Run: headless pygame with SDL's dummy video driver; simulated clock (each Clock.tick advances the game by its frame time, no real sleeping); random seed 0; keys injected as events and as key.get_pressed() state; no mouse input.
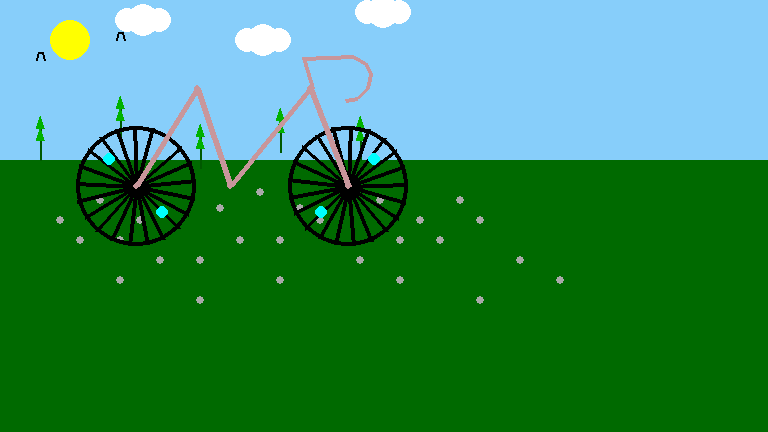
Frame 1 of 4 · flips 1–60 · no input
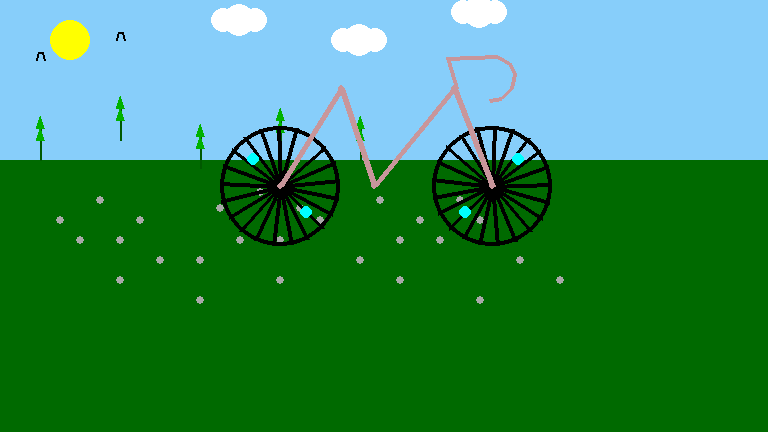
Frame 2 of 4 · flips 61–180 · tapped SPACE, RETURN · held RIGHT (→), D
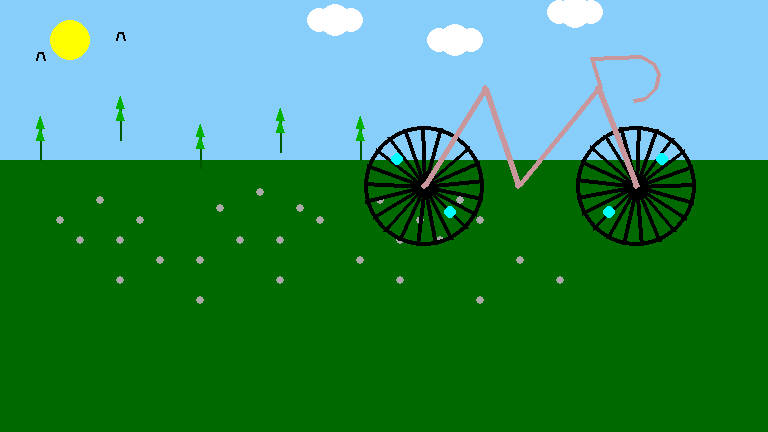
Frame 3 of 4 · flips 181–300 · held DOWN (↓), S
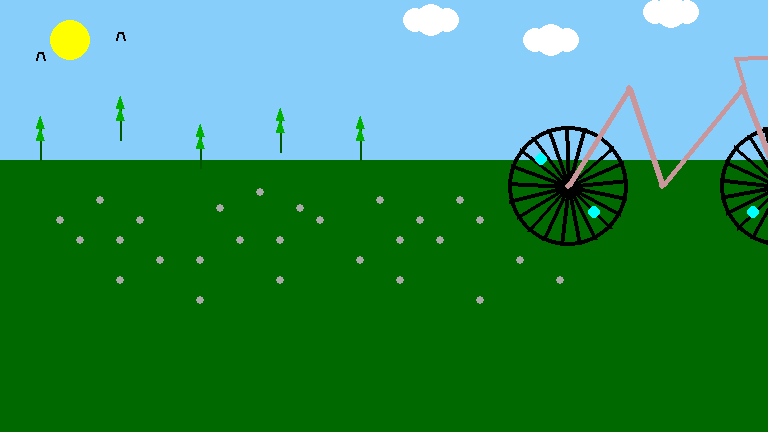
Frame 4 of 4 · flips 301–420 · held LEFT (←), A, UP (↑), W

The pygame program that drew these frames:

# Import library pygame untuk membuat game
import pygame
import math

# Inisialisasi pygame
pygame.init()

# Definisi ukuran layar dan zoom
width, height = 1920, 1080
zoom = 0.4

# Set mode layar
screen = pygame.display.set_mode((int(width * zoom), int(height * zoom)))
pygame.display.set_caption("Sepeda dengan Pemandangan")

# Fungsi untuk menggambar latar belakang
def draw_background():
    sky_color = (135, 206, 250)
    pygame.draw.rect(screen, sky_color, (0, 0, width * zoom, height * zoom), 0)

    grass_color = (0, 106, 0)
    pygame.draw.rect(screen, grass_color, (0, int(400 * zoom), width * zoom, (height - 400) * zoom), 0)

    sun_color = (255, 255, 0)
    pygame.draw.circle(screen, sun_color, (int(175 * zoom), int(100 * zoom)), int(50 * zoom))

# Fungsi untuk menggambar bebatuan
def draw_rocks():
    rock_color = (169, 169, 169)  # Warna abu-abu untuk bebatuan

    rocks = [
        (150, 550), (250, 500), (350, 550),
        (550, 520), (650, 480), (750, 520),
        (950, 500), (1050, 550), (1150, 500),
        (200, 600), (400, 650), (600, 600),
        (800, 550), (1000, 600), (1200, 550),
        (300, 700), (500, 750), (700, 700),
        (1000, 700), (1200, 750), (1400, 700),
        (300, 600), (500, 650), (700, 600),
        (900, 650), (1100, 600), (1300, 650),
    ]

    for rock in rocks:
        pygame.draw.circle(screen, rock_color, (int(rock[0] * zoom), int(rock[1] * zoom)), int(10 * zoom))

# Fungsi untuk menggambar awan
def draw_cloud(x, y):
    cloud_color = (255, 255, 255)
    pygame.draw.circle(screen, cloud_color, (int(x * zoom), int(y * zoom)), int(30 * zoom))
    pygame.draw.circle(screen, cloud_color, (int((x + 40) * zoom), int(y * zoom)), int(40 * zoom))
    pygame.draw.circle(screen, cloud_color, (int((x + 80) * zoom), int(y * zoom)), int(30 * zoom))

# Fungsi untuk menggambar latar belakang dengan awan
def draw_background_with_clouds(cloud_positions):
    draw_background()
    for cloud_pos in cloud_positions:
        draw_cloud(*cloud_pos)

# Fungsi untuk mengupdate posisi awan
def update_cloud_positions(cloud_positions, cloud_speed):
    updated_positions = [(x + cloud_speed, y) for x, y in cloud_positions]
    
    # Check jika awan telah melewati batas kanan layar, kemudian reset posisi
    for i in range(len(updated_positions)):
        x, y = updated_positions[i]
        if x > width * zoom * 3.5:
            updated_positions[i] = (-100, y)  # Pindahkan awan ke kiri layar
    
    return updated_positions

# Fungsi untuk menggambar tanaman
def draw_plant(x, y):
    stem_color = (0, 128, 0)
    leaf_color = (0, 255, 0)
    dark_factor = 0.7  # Faktor gelap untuk membuat warna lebih gelap
    stem_width = int(5 * zoom)

    # Gambar batang
    pygame.draw.line(screen, (int(stem_color[0] * dark_factor), int(stem_color[1] * dark_factor), int(stem_color[2] * dark_factor)),
                     (int(x * zoom), int(y * zoom)), (int(x * zoom), int((y - 100) * zoom)), stem_width)

    # Gambar daun
    pygame.draw.polygon(screen, (int(leaf_color[0] * dark_factor), int(leaf_color[1] * dark_factor), int(leaf_color[2] * dark_factor)),
                        [
                            (int((x - 10) * zoom), int((y - 50) * zoom)),
                            (int((x + 10) * zoom), int((y - 50) * zoom)),
                            (int(x * zoom), int((y - 80) * zoom))
                        ], 0)

    pygame.draw.polygon(screen, (int(leaf_color[0] * dark_factor), int(leaf_color[1] * dark_factor), int(leaf_color[2] * dark_factor)),
                        [
                            (int((x - 10) * zoom), int((y - 80) * zoom)),
                            (int((x + 10) * zoom), int((y - 80) * zoom)),
                            (int(x * zoom), int((y - 110) * zoom))
                        ], 0)

# Fungsi untuk menggambar latar belakang dengan awan dan tanaman
def draw_background_with_clouds_and_plants(cloud_positions):
    draw_background_with_clouds(cloud_positions)

    draw_plant(100, 400)
    draw_plant(300, 350)
    draw_plant(500, 420)
    draw_plant(700, 380)
    draw_plant(900, 400)

# Fungsi untuk menggambar latar belakang dengan awan, tanaman, dan bebatuan
def draw_background_with_clouds_plants_and_rocks(cloud_positions):
    draw_background_with_clouds_and_plants(cloud_positions)
    draw_rocks()

# Fungsi untuk menggambar rangka sepeda
def draw_frame(x, y, reflect=False):
    points = [(165, 465), (317, 220), (400, 465), (600, 220), (695, 465)]
    line_fill = (200, 150, 155)
    line_width = int(15 * zoom)

    for i in range(len(points) - 1):
        x_point = int((points[i][0] + x) * zoom)
        y_point = int((points[i][1] + y) * zoom)

        if reflect:
            x_point = int(width * zoom) - x_point

        pygame.draw.line(screen, line_fill, (x_point, y_point),
                         (int((points[i + 1][0] + x) * zoom), int((points[i + 1][1] + y) * zoom)), line_width)

    for p in points:
        x_p = int((p[0] + x) * zoom)
        y_p = int((p[1] + y) * zoom)

        if reflect:
            x_p = int(width * zoom) - x_p

        pygame.draw.circle(screen, line_fill, (x_p, y_p), line_width // 2)

# Fungsi untuk menggambar setang sepeda
def draw_handlebar(x, y, reflect=False):
    points = [(605, 220), (582, 147), (707, 140), (737, 158), (749, 185), (741, 222), (717, 246), (689, 251)]

    line_fill = (200, 150, 155)
    line_width = int(10 * zoom)

    for i in range(len(points) - 1):
        x_point = int((points[i][0] + x) * zoom)
        y_point = int((points[i][1] + y) * zoom)

        pygame.draw.line(screen, line_fill, (x_point, y_point),
                         (int((points[i + 1][0] + x) * zoom), int((points[i + 1][1] + y) * zoom)), line_width)

    for p in points:
        x_p = int((p[0] + x) * zoom)
        y_p = int((p[1] + y) * zoom)

    
        pygame.draw.circle(screen, line_fill, (x_p, y_p), line_width // 3)

# Fungsi untuk menggambar roda sepeda
def draw_wheels(x, y, offset):
    points = [(165, 465), (695, 465)]
    r = int(150 * zoom)
    
    line_fill = (0, 0, 0)
    line_width = int(10 * zoom)

    for i in range(len(points)):
        x_wheel, y_wheel = int((points[i][0] + x) * zoom), int((points[i][1] + y) * zoom)
        pygame.draw.circle(screen, line_fill, (x_wheel, y_wheel), r, line_width)

        for k in range(0, int(math.pi * 2 * 100), 30):
            x_end = int(x_wheel + math.cos(k / 100 + offset) * r)
            y_end = int(y_wheel + math.sin(k / 100 + offset) * r)
            pygame.draw.line(screen, line_fill, (x_wheel, y_wheel), (x_end, y_end), line_width)

        x1 = int(x_wheel + math.cos(offset) * r * 5 / 8)
        y1 = int(y_wheel + math.sin(offset) * r * 5 / 8)
        r1 = int(15 * zoom)
        pygame.draw.circle(screen, (0, 255, 255), (x1, y1), r1)

        x2 = int(x_wheel + math.cos(offset + math.pi) * r * 5 / 8)
        y2 = int(y_wheel + math.sin(offset + math.pi) * r * 5 / 8)
        pygame.draw.circle(screen, (0, 255, 255), (x2, y2), r1)

        offset += math.pi / 2

# Fungsi untuk menggambar burung di layar
def draw_bird_on_screen(x, y):
    bird_body_lines = [
        ((x - 10, y), (x - 5, y - 20)),
        ((x - 5, y - 20), (x + 5, y - 20)),
        ((x + 5, y - 20), (x + 10, y))
    ]

    for line in bird_body_lines:
        pygame.draw.line(screen, (0, 0, 0), (line[0][0] * zoom, line[0][1] * zoom), (line[1][0] * zoom, line[1][1] * zoom), 2)

# Fungsi utama program
def main():
    running = True
    clock = pygame.time.Clock()
    pedal_angle = math.pi / 2
    x_bike, y_bike = 0, 0

    cloud_positions = [(200, 50), (500, 100), (800, 30)]
    cloud_speed = 2

    while running:
        for event in pygame.event.get():
            if event.type == pygame.QUIT:
                running = False

        screen.fill((255, 255, 255))
        draw_background_with_clouds_plants_and_rocks(cloud_positions)

        draw_wheels(x_bike, y_bike, pedal_angle / 2)
        draw_frame(x_bike, y_bike)
        draw_handlebar(x_bike, y_bike)

        draw_bird_on_screen(100, 150)
        draw_bird_on_screen(300, 100)

        pygame.display.flip()

        # pedal_angle += 0.05
        x_bike += 3  # Pindahkan sepeda ke kanan sejauh 2 pixel setiap frame

        if x_bike > width * zoom * 3:
            x_bike = 0

        cloud_positions = update_cloud_positions(cloud_positions, cloud_speed)

        clock.tick(60)

# Memanggil fungsi utama jika script dijalankan
if __name__ == "__main__":
    main()
